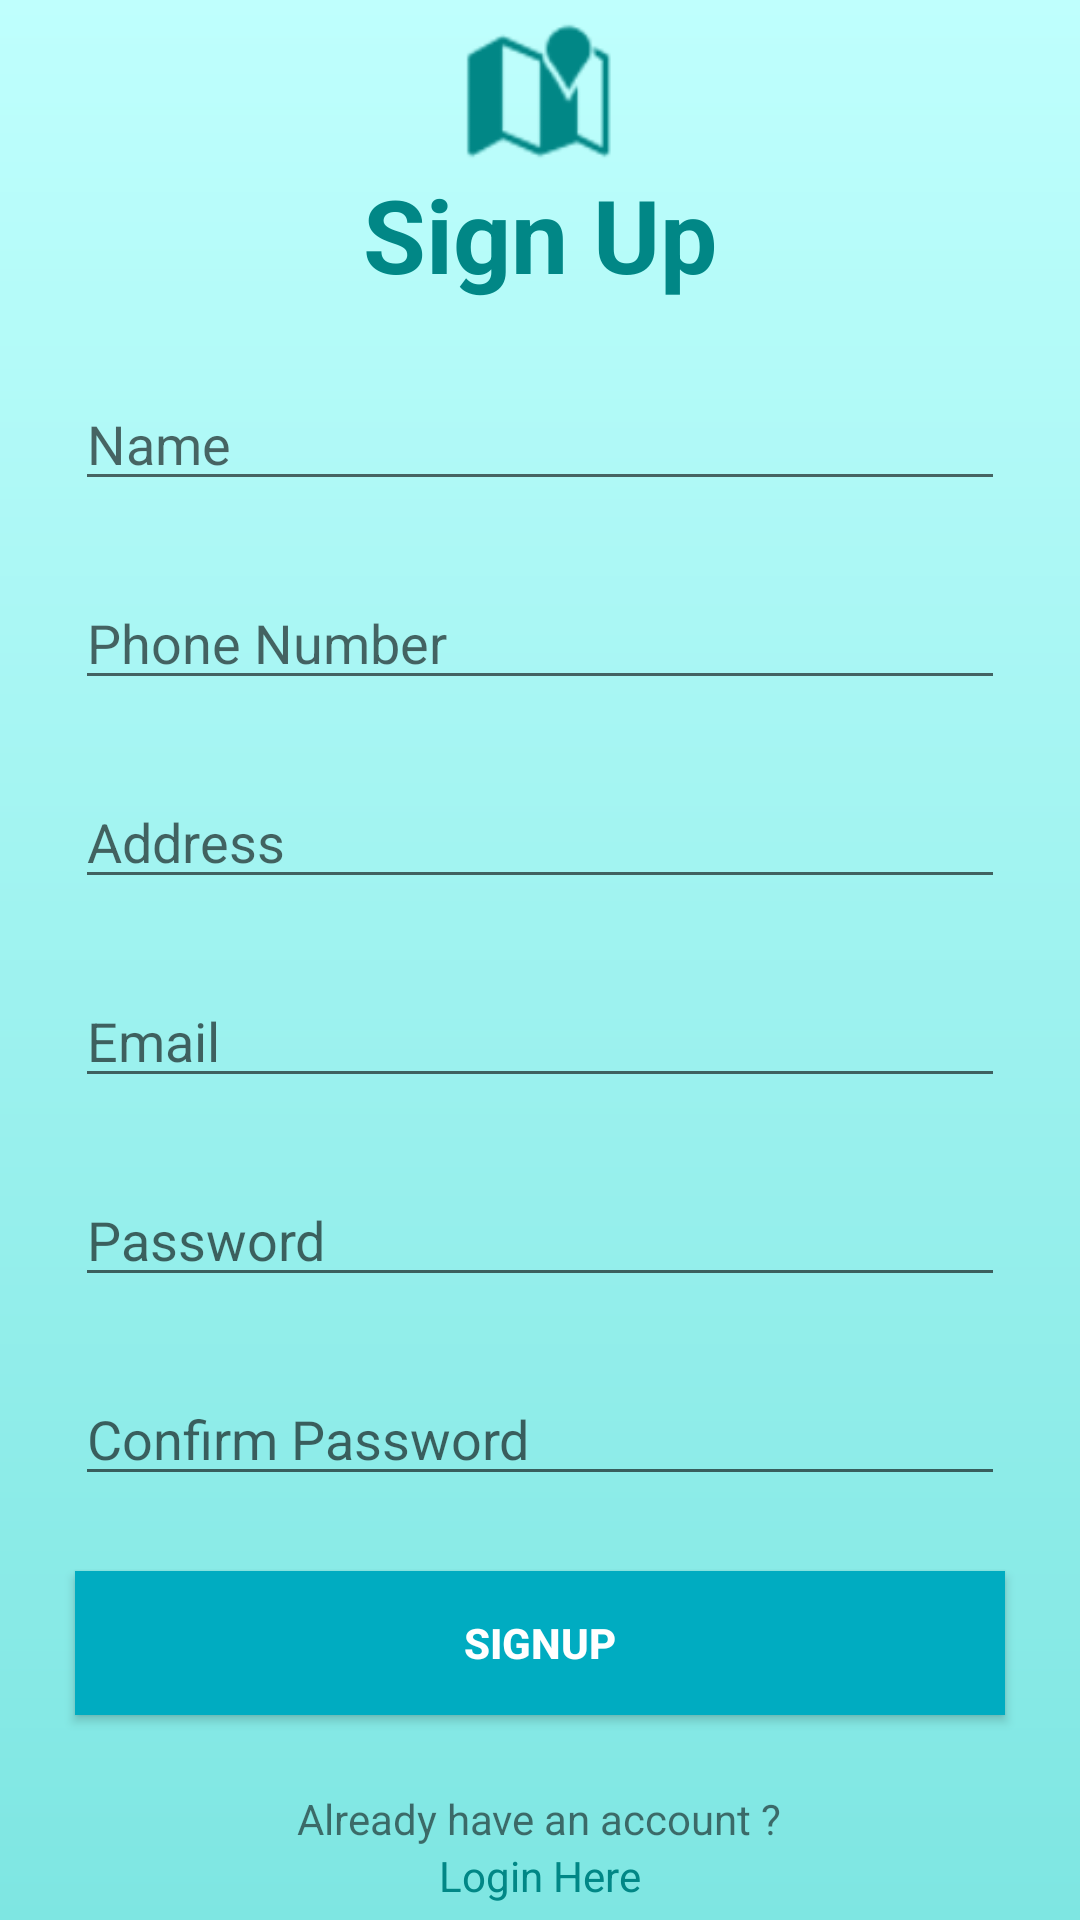

Write the Android layout XML for this screen, with the resource values it uses.
<!-- AndroidManifest.xml: application theme Theme.ResturantProject -->
<!-- res/layout/activity_signup.xml -->
<?xml version="1.0" encoding="utf-8"?>
<LinearLayout xmlns:android="http://schemas.android.com/apk/res/android"
    xmlns:app="http://schemas.android.com/apk/res-auto"
    xmlns:tools="http://schemas.android.com/tools"
    android:id="@+id/main"
    android:layout_width="match_parent"
    android:layout_height="match_parent"
    android:orientation="vertical"
    android:gravity="center"
    android:background="@drawable/splash_gradient"
    tools:context=".SignupActivity">

    <ImageView
        android:id="@+id/imageView"
        android:layout_width="50dp"
        android:layout_height="50dp"
        app:srcCompat="@android:drawable/ic_dialog_map"
        app:tint="@color/teal_700" />

    <TextView
        android:id="@+id/textView2"
        android:layout_width="wrap_content"
        android:layout_height="wrap_content"
        android:text="Sign Up"
        android:textAlignment="center"
        android:textColor="@color/teal_700"
        android:textSize="34sp"
        android:textStyle="bold" />

    <com.google.android.material.textfield.TextInputEditText
        android:id="@+id/name"
        android:layout_width="match_parent"
        android:layout_height="wrap_content"
        android:layout_marginTop="25dp"
        android:layout_marginHorizontal="25dp"
        android:hint="Name" />

    <com.google.android.material.textfield.TextInputEditText
        android:id="@+id/phonenumber"
        android:layout_width="match_parent"
        android:layout_height="wrap_content"
        android:layout_marginTop="25dp"
        android:layout_marginHorizontal="25dp"
        android:inputType="phone"
        android:hint="Phone Number" />

    <com.google.android.material.textfield.TextInputEditText
        android:id="@+id/address"
        android:layout_width="match_parent"
        android:layout_height="wrap_content"
        android:layout_marginTop="25dp"
        android:layout_marginHorizontal="25dp"
        android:hint="Address" />

    <com.google.android.material.textfield.TextInputEditText
        android:id="@+id/email"
        android:layout_width="match_parent"
        android:layout_height="wrap_content"
        android:layout_marginTop="25dp"
        android:layout_marginHorizontal="25dp"
        android:inputType="textEmailAddress"
        android:hint="Email" />


    <com.google.android.material.textfield.TextInputEditText
        android:id="@+id/password"
        android:layout_width="match_parent"
        android:layout_height="wrap_content"
        android:layout_marginTop="25dp"
        android:layout_marginHorizontal="25dp"
        android:inputType="textPassword"
        android:hint="Password" />

    <com.google.android.material.textfield.TextInputEditText
        android:id="@+id/confirmpassword"
        android:layout_width="match_parent"
        android:layout_height="wrap_content"
        android:layout_marginTop="25dp"
        android:layout_marginHorizontal="25dp"
        android:inputType="textPassword"
        android:hint="Confirm Password" />

    <Button
        android:id="@+id/signupbutton"
        android:layout_width="match_parent"
        android:layout_height="wrap_content"
        android:background="#00ACC1"
        android:text="Signup"
        android:textAlignment="center"
        android:textColor="#FFFFFF"
        android:layout_margin="25dp"
        android:textStyle="bold" />

    <TextView
        android:id="@+id/textView3"
        android:layout_width="wrap_content"
        android:layout_height="wrap_content"
        android:text="Already have an account ?" />

    <TextView
        android:id="@+id/loginlink"
        android:layout_width="wrap_content"
        android:layout_height="wrap_content"
        android:text="Login Here"
        android:textColor="@color/teal_700" />
</LinearLayout>
<!-- resources referenced by this layout -->
<resources>
  <!-- drawable splash_gradient (drawable) -->
  <?xml version="1.0" encoding="utf-8"?>
  <shape xmlns:android="http://schemas.android.com/apk/res/android">
      <gradient
      android:type="linear"
      android:angle="270"
      android:startColor="#bffffd"
      android:endColor="#7ee6e2"
      android:gradientRadius="500"/>
  </shape>
  <style name="Theme.ResturantProject" parent="Theme.AppCompat.Light.NoActionBar">
  
  
  
  
  
  
  
  
  
  
  
      </style>
  <!-- not gathered from this repository: default colours our renderer supplied (Android Studio template values) -->
  <color name="teal_700">#FF018786</color>
</resources>
